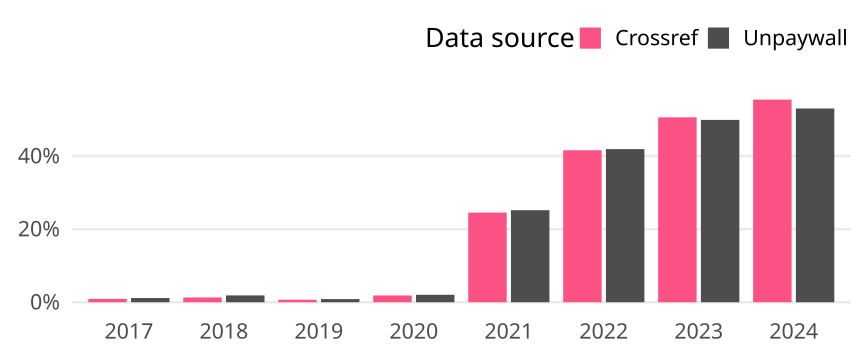

Source data for this figure (header and first rows):
cr_year, cat, article_total, name, oa_articles, oa_share
2017, Germany, 438, Crossref, 4, 0.009132
2017, Germany, 438, Unpaywall, 5, 0.01142
2018, Germany, 536, Crossref, 7, 0.01306
2018, Germany, 536, Unpaywall, 10, 0.01866
2019, Germany, 583, Crossref, 4, 0.006861
2019, Germany, 583, Unpaywall, 5, 0.008576
2020, Germany, 539, Crossref, 10, 0.01855
2020, Germany, 539, Unpaywall, 11, 0.02041
2021, Germany, 611, Crossref, 150, 0.2455
2021, Germany, 611, Unpaywall, 154, 0.252
2022, Germany, 656, Crossref, 273, 0.4162
2022, Germany, 656, Unpaywall, 275, 0.4192
2023, Germany, 709, Crossref, 359, 0.5063
2023, Germany, 709, Unpaywall, 354, 0.4993
2024, Germany, 164, Crossref, 91, 0.5549
2024, Germany, 164, Unpaywall, 87, 0.5305
